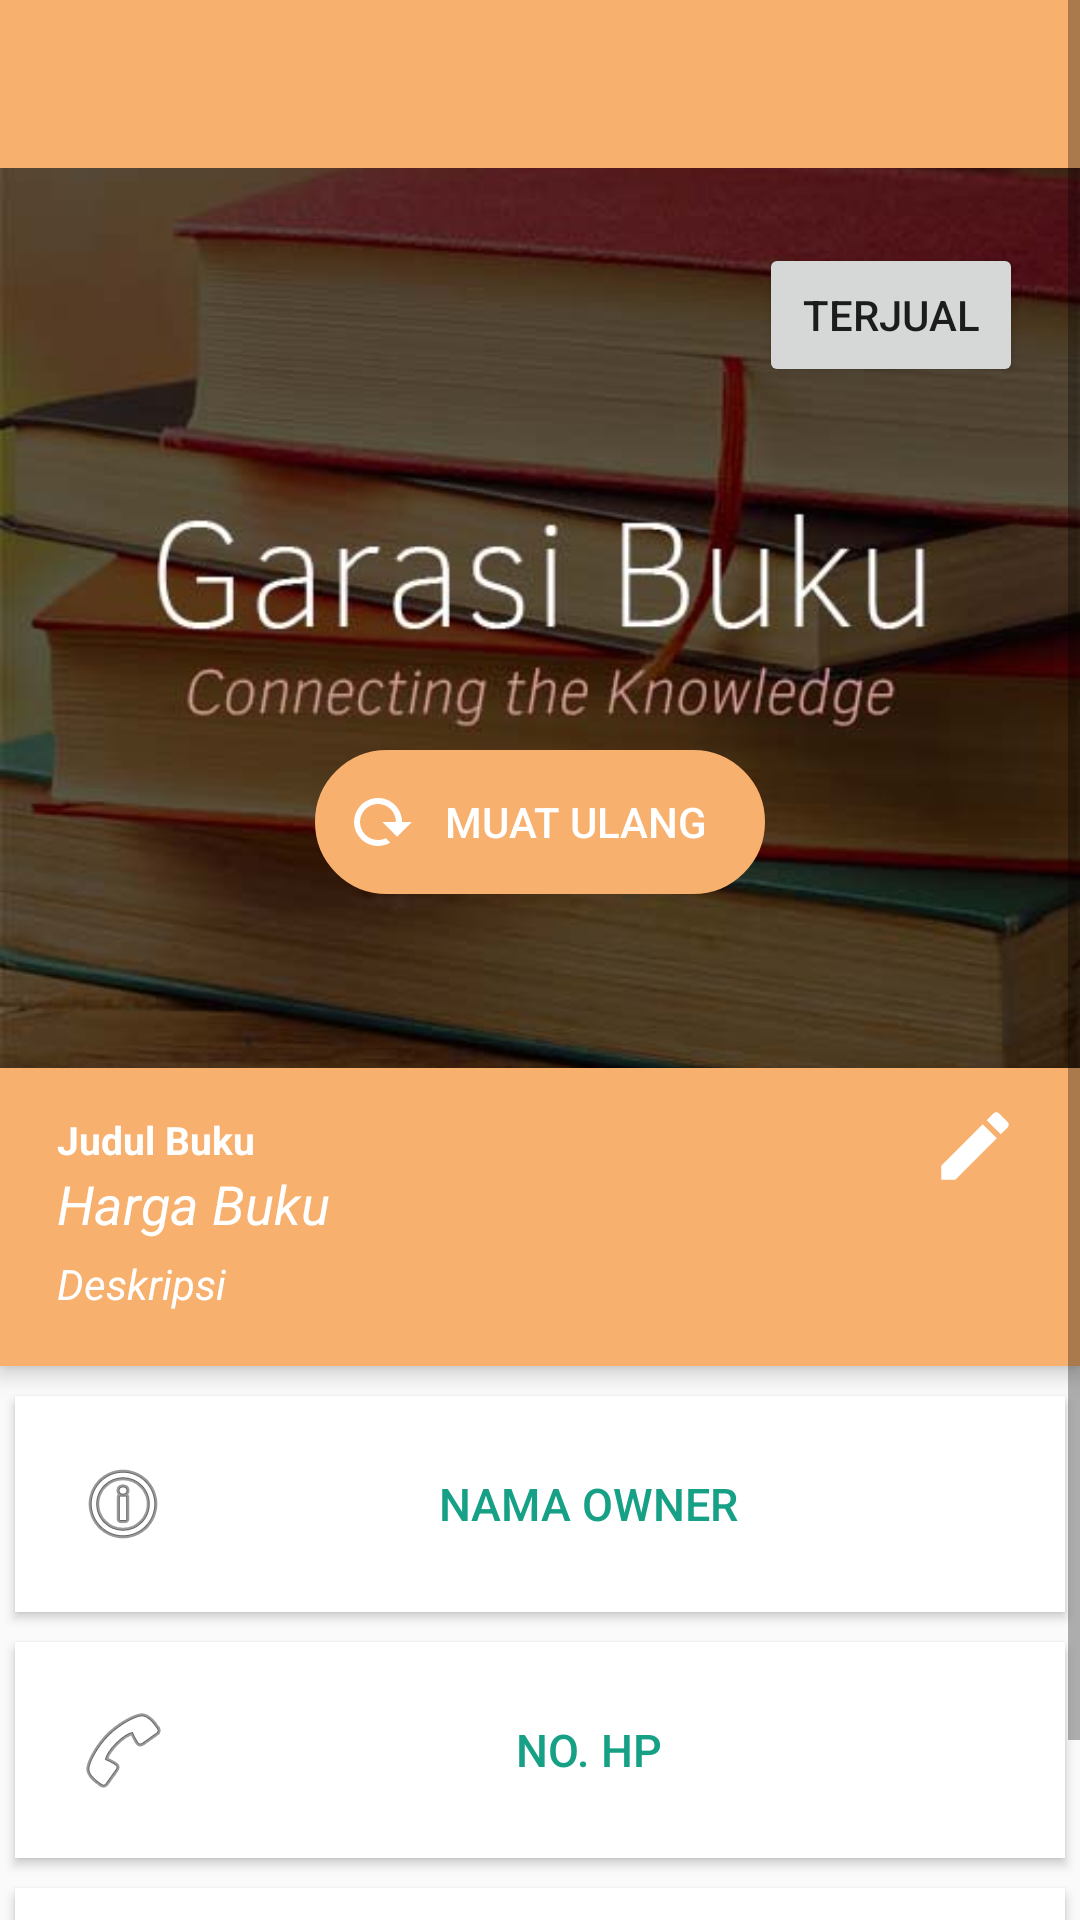

Here is an Android app screen rendered from its layout file. Give the layout XML and the strings, colors and styles it references.
<!-- AndroidManifest.xml: application theme AppTheme -->
<!-- res/layout/activity_detail_buku.xml -->
<?xml version="1.0" encoding="utf-8"?>
<ScrollView xmlns:android="http://schemas.android.com/apk/res/android"
    android:layout_width="match_parent"
    android:layout_height="match_parent">
    <RelativeLayout
        android:layout_width="match_parent"
        android:layout_height="match_parent">
    <RelativeLayout
        android:layout_width="match_parent"
        android:id="@+id/containerdetailbuku"
        android:layout_height="match_parent">

        <android.support.v7.widget.Toolbar
            android:id="@+id/toolbar_detailbuku"
            android:minHeight="?attr/actionBarSize"
            android:background="@color/colorPrimary"
            android:layout_width="match_parent"
            android:layout_height="match_parent"
            android:theme="@style/AppTheme.AppBarOverlay"/>

        <ImageView
            android:layout_below="@+id/toolbar_detailbuku"
            android:id="@+id/pict"
            android:layout_width="match_parent"
            android:layout_height="300dp"
            android:scaleType="centerCrop"
            android:src="@drawable/defaultpict" />

        <RelativeLayout
            android:id="@+id/profile_layout"
            android:layout_width="match_parent"
            android:layout_height="wrap_content"
            android:layout_below="@+id/pict"
            android:background="@color/colorPrimary"
            android:elevation="4dp"
            android:paddingBottom="18dp">

            <ImageView
                android:id="@+id/edit"
                android:layout_width="30dp"
                android:layout_height="30dp"
                android:layout_alignParentRight="true"
                android:layout_marginLeft="16dp"
                android:layout_marginTop="11dp"
                android:layout_marginRight="20dp"
                android:src="@drawable/edit" />

            <TextView
                android:id="@+id/judulbuku"
                android:layout_width="wrap_content"
                android:layout_height="wrap_content"
                android:textColor="#fff"
                android:text="Judul Buku"
                android:textSize="13sp"
                android:textStyle="bold"
                android:layout_marginTop="15dp"
                android:layout_marginLeft="19dp"
                android:layout_marginStart="19dp"
                android:layout_alignParentLeft="true"
                android:layout_alignParentStart="true" />

            <TextView
                android:id="@+id/hargabuku"
                android:textStyle="italic"
                android:text="Harga Buku"
                android:layout_width="wrap_content"
                android:layout_height="wrap_content"
                android:textColor="#fff"
                android:textSize="18sp"
                android:layout_marginTop="33dp"
                android:layout_alignLeft="@+id/judulbuku"
                android:layout_alignStart="@+id/judulbuku" />

            <TextView
                android:id="@+id/deskripsi"
                android:textStyle="italic"
                android:text="Deskripsi"
                android:layout_below="@id/hargabuku"
                android:layout_width="wrap_content"
                android:layout_height="wrap_content"
                android:textColor="#fff"
                android:textSize="14sp"
                android:layout_marginTop="5dp"
                android:layout_alignLeft="@+id/judulbuku"
                android:layout_alignStart="@+id/judulbuku" />

        </RelativeLayout>

        <LinearLayout
            android:layout_width="fill_parent"
            android:layout_height="wrap_content"
            android:layout_below="@+id/profile_layout"
            android:layout_marginTop="5dp"
            android:orientation="vertical"
            android:id="@+id/linearLayout">

            <Button
                android:id="@+id/namaowner"
                android:layout_width="fill_parent"
                android:layout_height="wrap_content"
                android:padding="20dp"
                android:layout_margin="5dp"
                android:background="#fff"
                android:textColor="#16a085"
                android:text="Nama Owner"
                android:elevation="4dp"
                android:drawableLeft="@android:drawable/ic_menu_info_details"
                android:textSize="15dp"/>

            <Button
                android:id="@+id/notelp"
                android:layout_width="fill_parent"
                android:layout_height="wrap_content"
                android:padding="20dp"
                android:layout_margin="5dp"
                android:background="#fff"
                android:textColor="#16a085"
                android:text="NO. HP"
                android:elevation="4dp"
                android:drawableLeft="@android:drawable/ic_menu_call"
                android:textSize="15dp"/>

            <Button
                android:id="@+id/alamat"
                android:layout_width="fill_parent"
                android:layout_height="wrap_content"
                android:padding="20dp"
                android:layout_margin="5dp"
                android:background="#fff"
                android:textColor="#16a085"
                android:drawableLeft="@android:drawable/ic_menu_directions"
                android:text="ALAMAT"
                android:clickable="true"
                android:elevation="4dp"
                android:textSize="15dp"/>

        </LinearLayout>

        <Button
            android:id="@+id/terjual"
            android:layout_width="wrap_content"
            android:layout_height="wrap_content"
            android:layout_alignParentEnd="true"
            android:layout_alignParentRight="true"
            android:layout_below="@+id/toolbar_detailbuku"
            android:layout_marginEnd="19dp"
            android:layout_marginRight="19dp"
            android:layout_marginTop="25dp"
            android:text="terjual" />

    </RelativeLayout>
        <Button
            android:layout_marginTop="250dp"
            android:id="@+id/btnrefreshdetailbuku"
            android:elevation="4dp"
            android:paddingLeft="10dp"
            android:paddingRight="10dp"
            android:layout_width="150dp"
            android:drawableLeft="@drawable/refresh"
            android:background="@drawable/bordereditbtnref"
            android:backgroundTint="@color/colorPrimary"
            android:textColor="#FFFFFF"
            android:layout_height="wrap_content"
            android:layout_centerHorizontal="true"
            android:text="MUAT ULANG"/>
    </RelativeLayout>
</ScrollView>
<!-- resources referenced by this layout -->
<resources>
  <color name="colorPrimary">#f7b06e</color>
  <!-- drawable bordereditbtnref (drawable) -->
  <?xml version="1.0" encoding="utf-8"?>
  <selector xmlns:android="http://schemas.android.com/apk/res/android">
      <item >
          <shape android:shape="rectangle">
              <stroke
                  android:color="@color/colorPrimaryDark"
                  android:width="1dp"
                  />
              <corners android:radius="35dp"/>
          </shape>
      </item>
  </selector>
  <!-- drawable defaultpict: jpg bitmap (drawable, 42229 bytes) -->
  <!-- drawable edit (drawable) -->
  <vector xmlns:android="http://schemas.android.com/apk/res/android"
      android:width="24dp"
      android:height="24dp"
      android:viewportHeight="24.0"
      android:viewportWidth="24.0">
      <path
          android:fillColor="#FFFFFF"
          android:pathData="M20.71,7.04C21.1,6.65 21.1,6 20.71,5.63L18.37,3.29C18,2.9 17.35,2.9 16.96,3.29L15.12,5.12L18.87,8.87M3,17.25V21H6.75L17.81,9.93L14.06,6.18L3,17.25Z" />
  </vector>
  <!-- drawable refresh (drawable) -->
  <vector xmlns:android="http://schemas.android.com/apk/res/android"
      android:width="24dp"
      android:height="24dp"
      android:viewportHeight="24.0"
      android:viewportWidth="24.0">
      <path
          android:fillColor="#FFFFFF"
          android:pathData="M19,12H22.32L17.37,16.95L12.42,12H16.97C17,10.46 16.42,8.93 15.24,7.75C12.9,5.41 9.1,5.41 6.76,7.75C4.42,10.09 4.42,13.9 6.76,16.24C8.6,18.08 11.36,18.47 13.58,17.41L15.05,18.88C12,20.69 8,20.29 5.34,17.65C2.22,14.53 2.23,9.47 5.35,6.35C8.5,3.22 13.53,3.21 16.66,6.34C18.22,7.9 19,9.95 19,12Z" />
      </vector>
  <style name="AppTheme.AppBarOverlay" parent="ThemeOverlay.AppCompat.Dark.ActionBar" />
  <style name="AppTheme" parent="Theme.AppCompat.Light.NoActionBar">
          
          <item name="colorPrimary">@color/colorPrimary</item>
          <item name="colorPrimaryDark">@color/colorPrimaryDark</item>
          <item name="colorAccent">@color/colorAccent</item>
      </style>
  <color name="colorPrimaryDark">#d59a63</color>
  <color name="colorAccent">#FF4081</color>
</resources>
